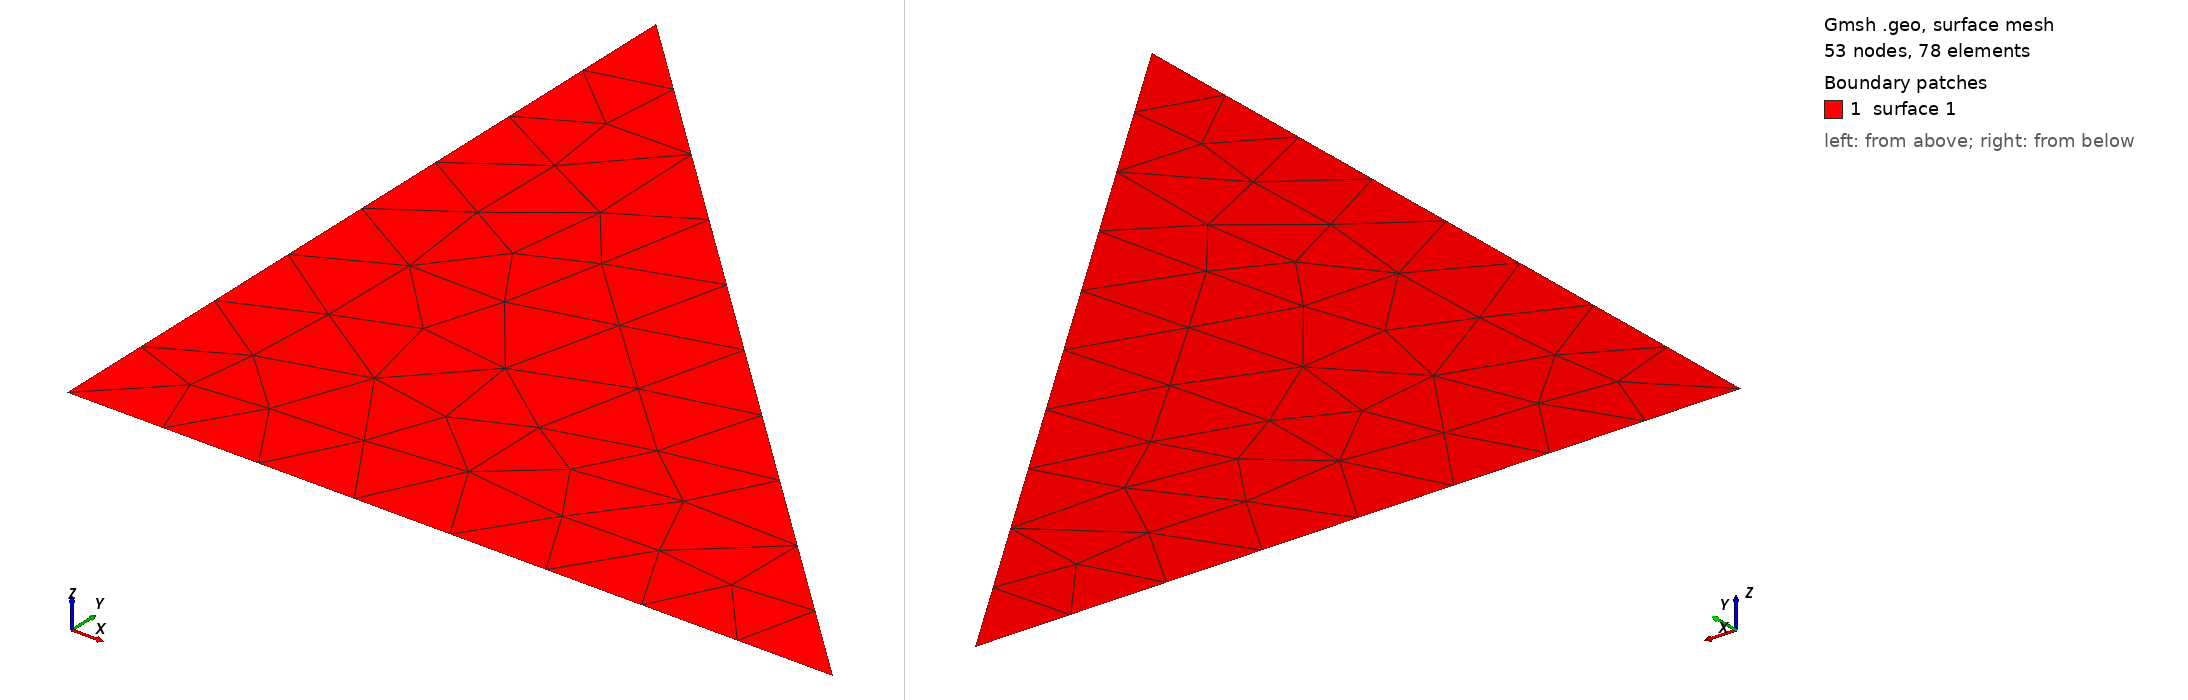

Gmsh geometry script, surface-meshed: 53 nodes, 78 surface elements. Boundary patches (legend numbers): 1 surface 1. Left view from above one corner, right view from below the opposite corner. The script declares no physical surfaces, so the legend lists its geometric surfaces. The drawing asked Gmsh for element sizes between 1% and 20% of the model's largest extent; the script's own settings can give other sizes.

=== wedge.geo (drawn) ===
SetFactory("OpenCASCADE");

DefineConstant[ L = 1.0 ];
Point(1) = {0, 0, 0};
Point(2) = {L, 0, 0};
Point(3) = {0, L, 0};
Line(1) = {1, 2};
Line(2) = {2, 3};
Line(3) = {3, 1};
Curve Loop(1) = {1, 2, 3};
Plane Surface(1) = {1};
